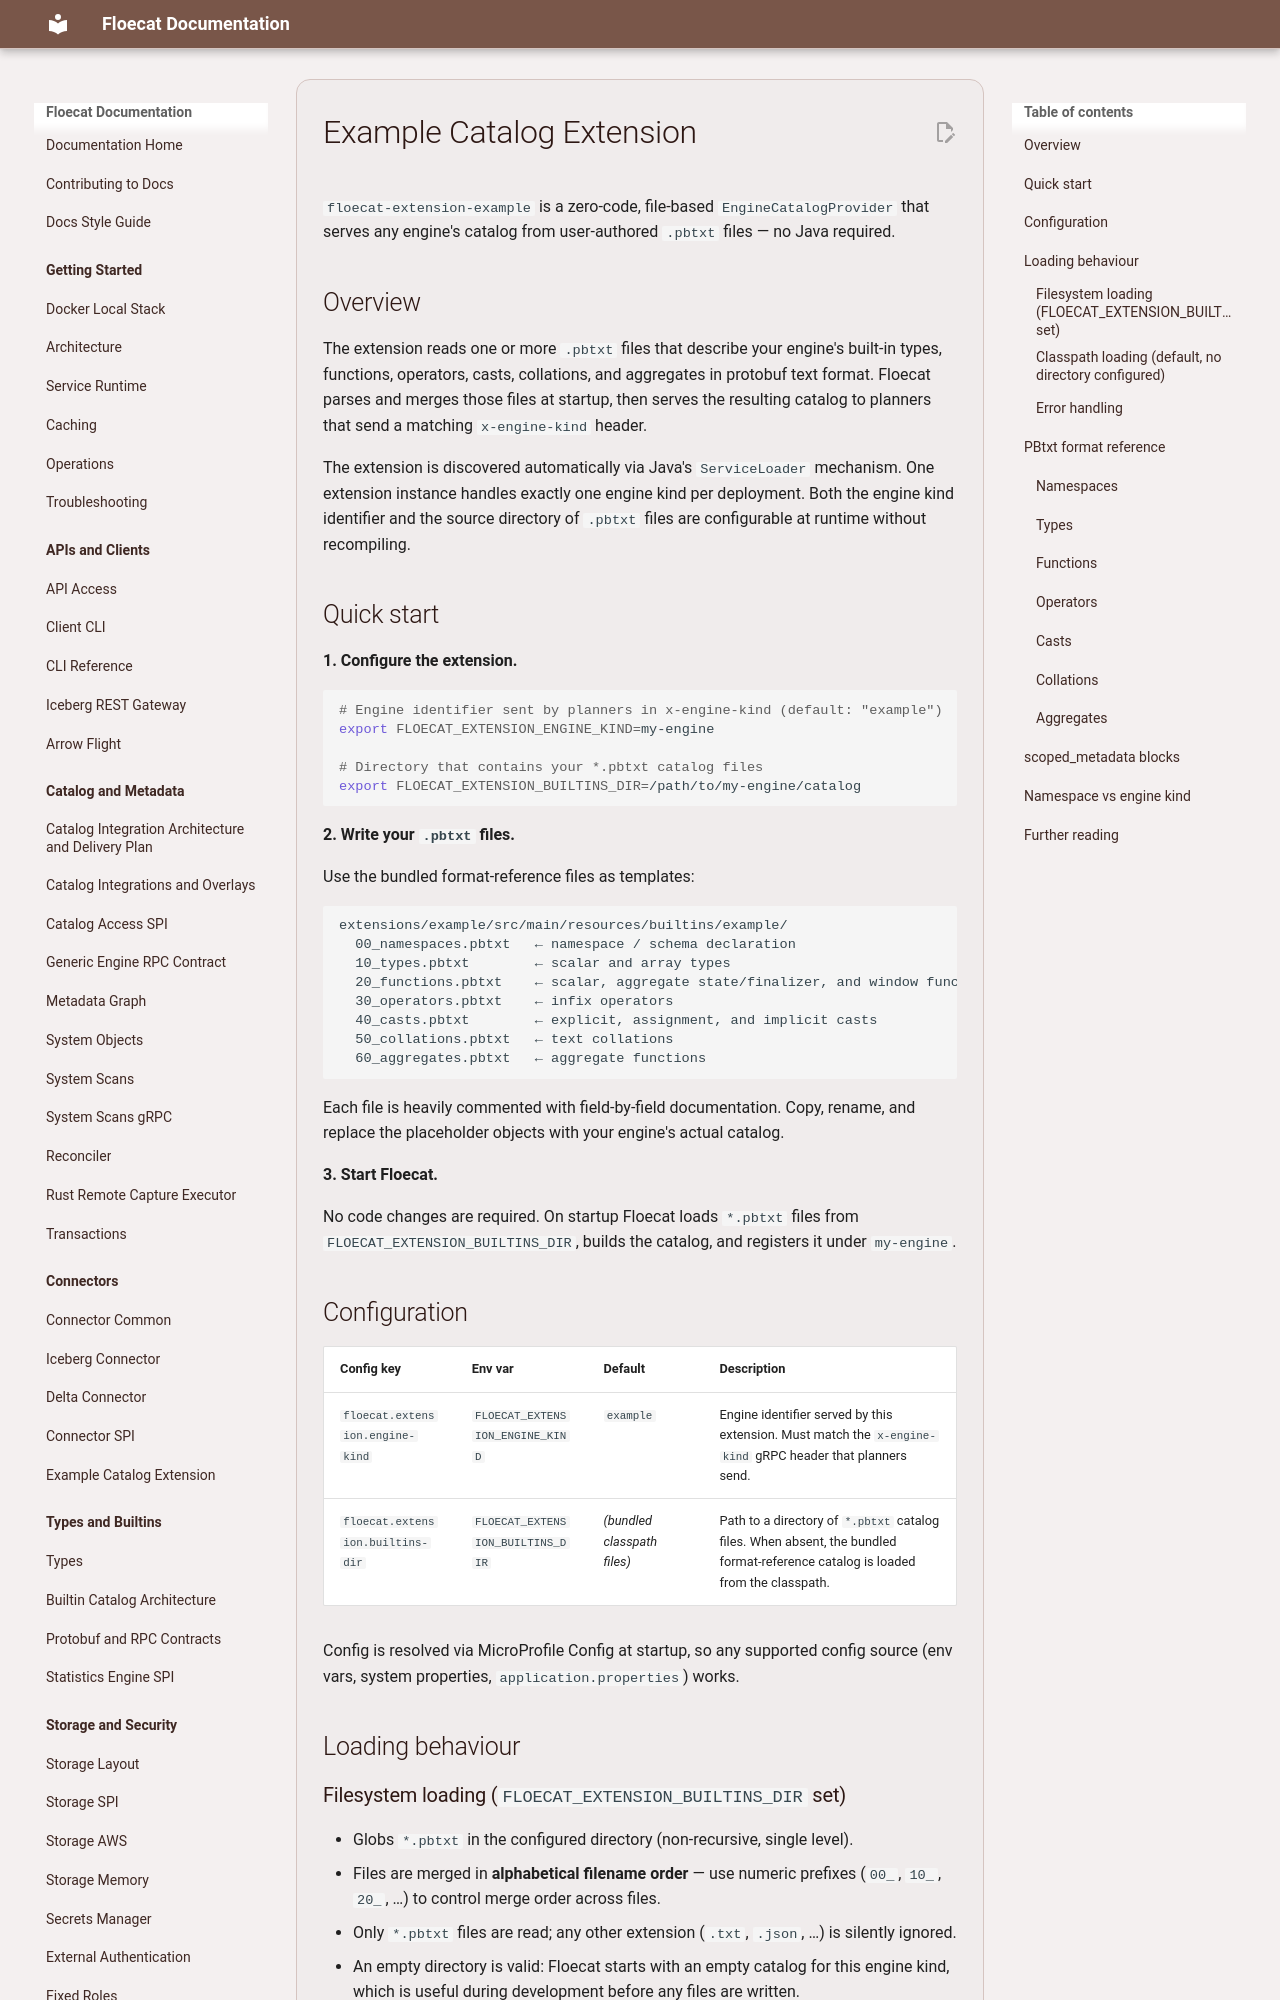

repository: eng-floe/floecat · page: documentation/extension-example/index.html · generator: mkdocs

# Example Catalog Extension

`floecat-extension-example` is a zero-code, file-based
`EngineCatalogProvider`
that serves any engine's catalog from user-authored `.pbtxt` files — no Java required.

## Overview

The extension reads one or more `.pbtxt` files that describe your engine's built-in types,
functions, operators, casts, collations, and aggregates in protobuf text format.  Floecat parses
and merges those files at startup, then serves the resulting catalog to planners that send a
matching `x-engine-kind` header.

The extension is discovered automatically via Java's `ServiceLoader` mechanism.  One extension
instance handles exactly one engine kind per deployment.  Both the engine kind identifier and
the source directory of `.pbtxt` files are configurable at runtime without recompiling.

## Quick start

**1. Configure the extension.**

```bash
# Engine identifier sent by planners in x-engine-kind (default: "example")
export FLOECAT_EXTENSION_ENGINE_KIND=my-engine

# Directory that contains your *.pbtxt catalog files
export FLOECAT_EXTENSION_BUILTINS_DIR=/path/to/my-engine/catalog
```

**2. Write your `.pbtxt` files.**

Use the bundled format-reference files as templates:

```
extensions/example/src/main/resources/builtins/example/
  00_namespaces.pbtxt   ← namespace / schema declaration
  10_types.pbtxt        ← scalar and array types
  20_functions.pbtxt    ← scalar, aggregate state/finalizer, and window functions
  30_operators.pbtxt    ← infix operators
  40_casts.pbtxt        ← explicit, assignment, and implicit casts
  50_collations.pbtxt   ← text collations
  60_aggregates.pbtxt   ← aggregate functions
```

Each file is heavily commented with field-by-field documentation.  Copy, rename, and replace the
placeholder objects with your engine's actual catalog.

**3. Start Floecat.**

No code changes are required.  On startup Floecat loads `*.pbtxt` files from
`FLOECAT_EXTENSION_BUILTINS_DIR`, builds the catalog, and registers it under `my-engine`.

## Configuration

| Config key | Env var | Default | Description |
|---|---|---|---|
| `floecat.extension.engine-kind` | `FLOECAT_EXTENSION_ENGINE_KIND` | `example` | Engine identifier served by this extension.  Must match the `x-engine-kind` gRPC header that planners send. |
| `floecat.extension.builtins-dir` | `FLOECAT_EXTENSION_BUILTINS_DIR` | _(bundled classpath files)_ | Path to a directory of `*.pbtxt` catalog files.  When absent, the bundled format-reference catalog is loaded from the classpath. |

Config is resolved via MicroProfile Config at startup, so any supported config source (env vars,
system properties, `application.properties`) works.

## Loading behaviour
